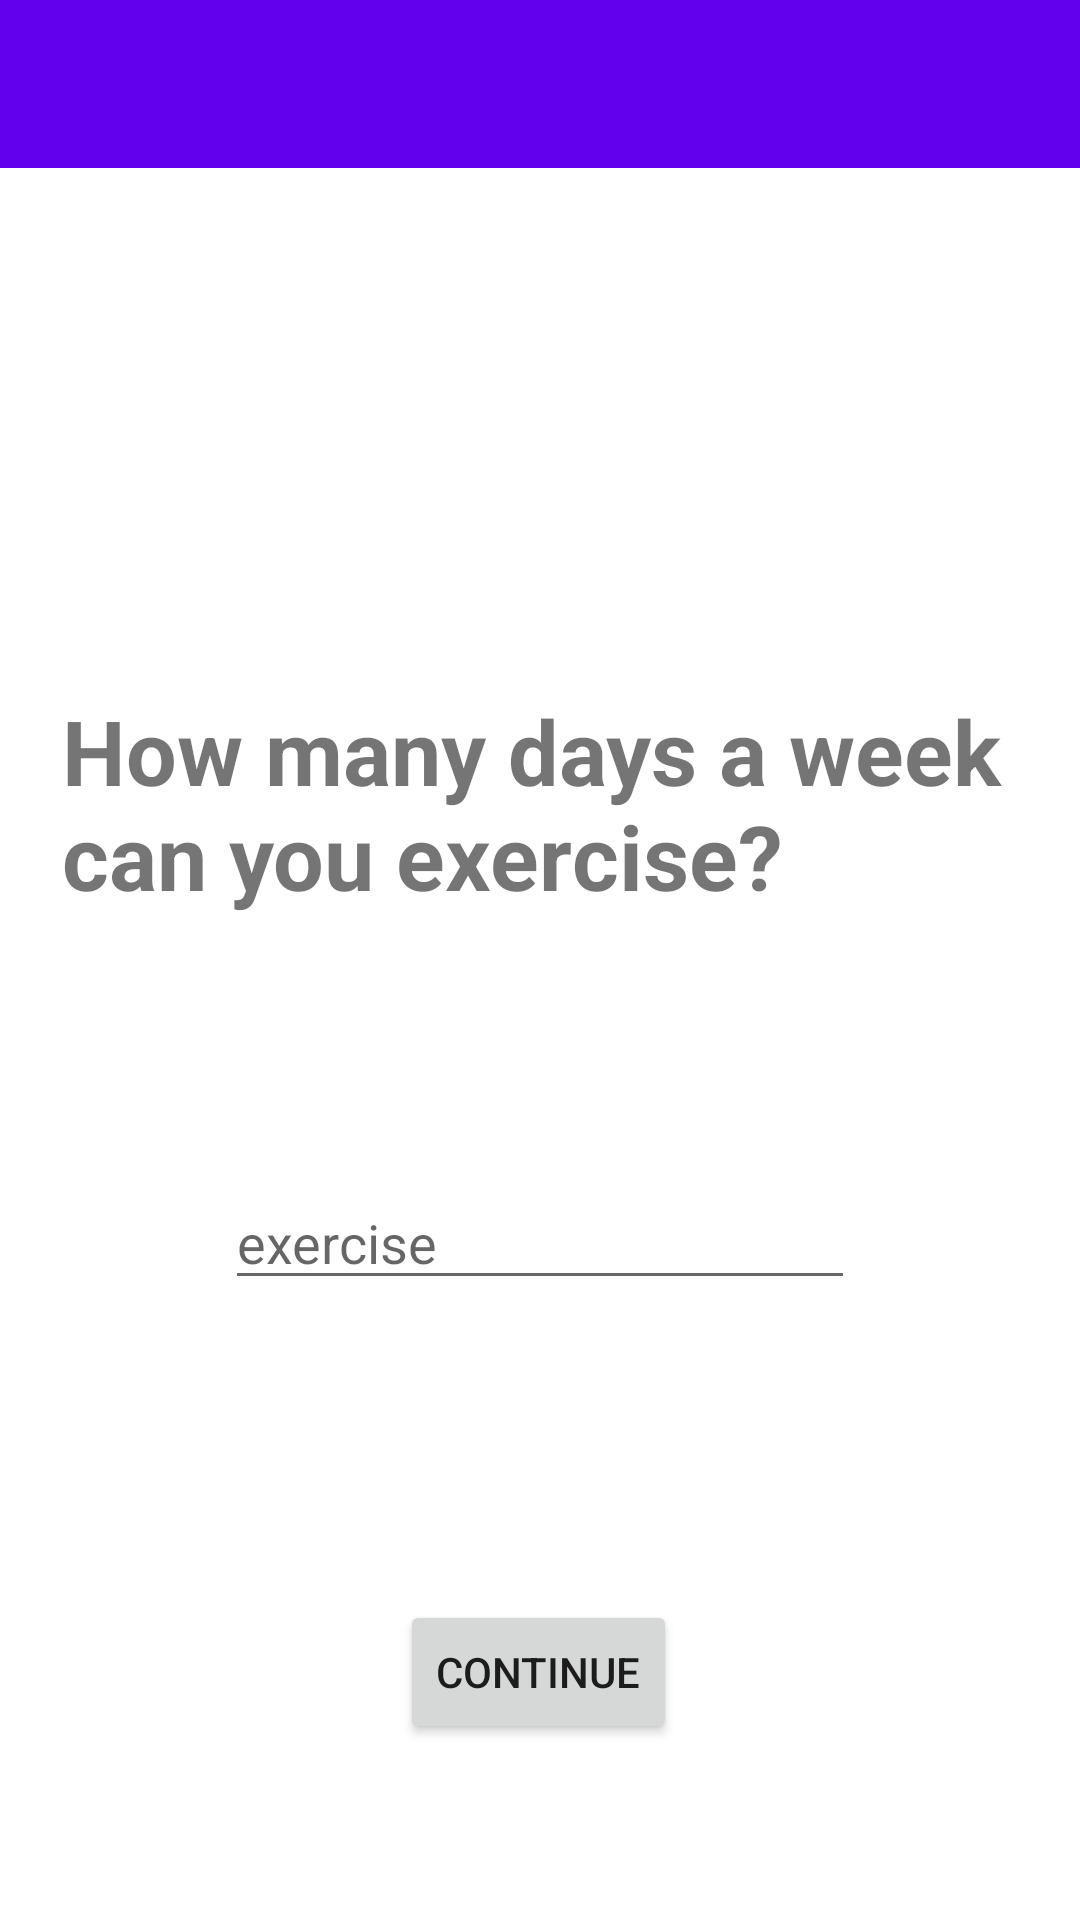

This screen was rendered from an Android layout file. Write that file and the resources it references.
<!-- AndroidManifest.xml: application theme Theme.SalaryFinance -->
<!-- res/layout/activity_fit6.xml -->
<?xml version="1.0" encoding="utf-8"?>
<androidx.constraintlayout.widget.ConstraintLayout xmlns:android="http://schemas.android.com/apk/res/android"
    xmlns:app="http://schemas.android.com/apk/res-auto"
    xmlns:tools="http://schemas.android.com/tools"
    android:layout_width="match_parent"
    android:layout_height="match_parent"
    android:backgroundTint="#EDE6E6"
    tools:context=".fit6Activity">

    <EditText
        android:id="@+id/txtexercise"
        android:layout_width="wrap_content"
        android:layout_height="wrap_content"
        android:layout_marginTop="40dp"
        android:ems="10"
        android:hint="exercise"
        android:inputType="number"
        app:layout_constraintEnd_toEndOf="parent"
        app:layout_constraintStart_toStartOf="parent"
        app:layout_constraintTop_toBottomOf="@+id/textView40" />

    <androidx.appcompat.widget.Toolbar
        android:id="@+id/toolbar"
        android:layout_width="0dp"
        android:layout_height="wrap_content"
        android:background="?attr/colorPrimary"
        android:minHeight="?attr/actionBarSize"
        android:theme="?attr/actionBarTheme"
        app:layout_constraintEnd_toEndOf="parent"
        app:layout_constraintStart_toStartOf="parent"
        app:layout_constraintTop_toTopOf="parent" />

    <Button
        android:id="@+id/btngain"
        android:layout_width="wrap_content"
        android:layout_height="wrap_content"
        android:layout_marginTop="100dp"
        android:text="continue"
        app:layout_constraintEnd_toEndOf="parent"
        app:layout_constraintHorizontal_bias="0.498"
        app:layout_constraintStart_toStartOf="parent"
        app:layout_constraintTop_toBottomOf="@+id/txtexercise" />

    <TextView
        android:id="@+id/textView40"
        android:layout_width="319dp"
        android:layout_height="122dp"
        android:layout_marginTop="230dp"
        android:text="How many days a week can you exercise?"
        android:textSize="30sp"
        android:textStyle="bold"
        app:layout_constraintEnd_toEndOf="parent"
        app:layout_constraintHorizontal_bias="0.5"
        app:layout_constraintStart_toStartOf="parent"
        app:layout_constraintTop_toTopOf="parent" />

    <Button
        android:id="@+id/btnlose"
        android:layout_width="wrap_content"
        android:layout_height="wrap_content"
        android:layout_marginTop="15dp"
        android:text="No"
        android:visibility="invisible"
        app:layout_constraintEnd_toEndOf="parent"
        app:layout_constraintHorizontal_bias="0.498"
        app:layout_constraintStart_toStartOf="parent"
        app:layout_constraintTop_toBottomOf="@+id/btngain" />
</androidx.constraintlayout.widget.ConstraintLayout>
<!-- resources referenced by this layout -->
<resources>
  <style name="Theme.SalaryFinance" parent="Theme.MaterialComponents.DayNight.DarkActionBar">
          
          <item name="colorPrimary">@color/purple_500</item>
          <item name="colorPrimaryVariant">@color/purple_700</item>
          <item name="colorOnPrimary">@color/white</item>
          
          <item name="colorSecondary">@color/teal_200</item>
          <item name="colorSecondaryVariant">@color/teal_700</item>
          <item name="colorOnSecondary">@color/black</item>
          
          <item name="android:statusBarColor" tools:targetApi="l">?attr/colorPrimaryVariant</item>
          
      </style>
  <!-- not gathered from this repository: default colours our renderer supplied (Android Studio template values) -->
  <color name="purple_500">#FF6200EE</color>
  <color name="purple_700">#FF3700B3</color>
  <color name="teal_200">#FF03DAC5</color>
  <color name="teal_700">#FF018786</color>
  <color name="black">#FF000000</color>
  <color name="white">#FFFFFFFF</color>
</resources>
